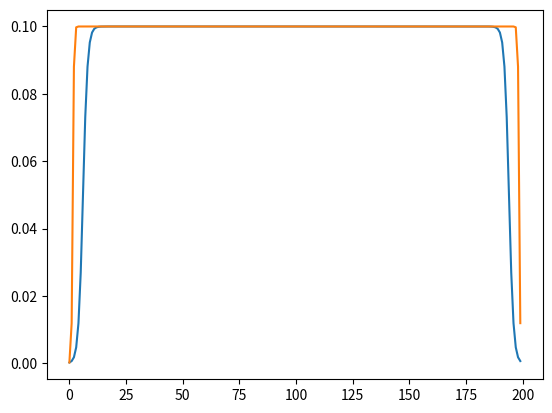

The matplotlib source for this figure:
# -*- coding: utf-8 -*-
"""
Created on 2019/05/15

@author: Pinlei Lu
"""

import numpy as np
from scipy import signal
import matplotlib.pyplot as plt
from matplotlib.widgets import Slider
import warnings


class Pulse(object):  # Pulse.data_list, Pulse.I_data, Pulse.Q_data
    def __init__(self, width, ssb_freq, iqscale, phase, skew_phase):
        self.vmax = 1.0                              # The max voltage that AWG is using
        self.width = width                           # How long the pulse is going to be. It is an integer number.
        self.ssb_freq = ssb_freq                     # The side band frequency, in order to get rid of the DC leakage from the mixer. Units: GHz.
        self.iqscale = iqscale                       # The voltage scale for different channels (i.e. the for I and Q signals). It is a floating point number.
        self.phase = phase / 180. * np.pi            # The phase difference between I and Q channels.
        self.skew_phase = skew_phase / 180. * np.pi
        self.Q_data = None                           # The I and Q data that will has the correction of IQ scale
        self.I_data = None                           # and phase. Both of them will be an array with floating number.

    def iq_generator(self, data):
        # This method is taking "raw pulse data" and then adding the correction of IQ scale and phase to it.
        # The input is an array of floating point number.
        # For example, if you are making a Gaussain pulse, this will be an array with number given by exp(-((x-mu)/2*sigma)**2)
        # It generates self.Q_data and self.I_data which will be used to create waveform data in the .AWG file
        # For all the pulse that needs I and Q correction, the method needs to be called after doing in the data_generator after
        # you create the "raw pulse data"

        # Making I and Q correction
        tempx = np.arange(self.width)
        self.I_data = data * np.cos(tempx * self.ssb_freq * 2. * np.pi + self.phase)
        self.Q_data = data * np.cos(tempx * self.ssb_freq * 2. * np.pi + self.phase + self.skew_phase) * self.iqscale

    def DRAG_generator(self, data, amp, factor):
        tempx = np.arange(self.width)

        InPhase_shape = data
        Quadrature_shape = -np.gradient(data) * factor
        self.I_data = InPhase_shape * np.cos(tempx * self.ssb_freq * 2. * np.pi + self.phase) + \
                      Quadrature_shape * np.sin(tempx * self.ssb_freq * 2. * np.pi + self.phase)  # noqa: E127
        self.Q_data = InPhase_shape * np.cos(tempx * self.ssb_freq * 2. * np.pi + self.phase + self.skew_phase) * self.iqscale + \
                      Quadrature_shape * np.sin(tempx * self.ssb_freq * 2. * np.pi + self.phase + self.skew_phase) * self.iqscale  # noqa: E127

        max_dac = np.max([np.max(np.abs(self.I_data)), np.max(np.abs(self.Q_data))])
        if max_dac * amp > 1:
            raise TypeError("awg DAC>1")

        self.I_data = amp * self.I_data
        self.Q_data = amp * self.Q_data


class combinePulse(Pulse):
    """ The pulse start point is always defined as the start of the first pulse in the list, all the time in the timelist
    should be defined relative to that time.

    """
    def __init__(self, pulseList, pulseTimeList):  # len(pulseTmeList) = len(pulseList) -1
        if len(pulseTimeList) != len(pulseList) - 1:
            raise TypeError("in valid time list definition, see class description")
        pulse_num = len(pulseList)
        pulseStartTimeList = np.append([0], pulseTimeList)
        pulseEndTimeList = [pulseStartTimeList[i] + pulseList[i].width - 1 for i in range(pulse_num)]

        self.width = np.max(pulseEndTimeList)
        self.I_data = np.zeros(self.width)
        self.Q_data = np.zeros(self.width)

        for t in range(self.width):
            for i in range(pulse_num):
                pulse_ = pulseList[i]
                if pulseStartTimeList[i] <= t and t <= pulseEndTimeList[i]:
                    self.I_data[t] += pulse_.I_data[t - pulseStartTimeList[i]]
                    self.Q_data[t] += pulse_.Q_data[t - pulseStartTimeList[i]]

        max_dac = np.max([np.max(np.abs(self.I_data)), np.max(np.abs(self.Q_data))])
        if max_dac > 1:
            raise TypeError("awg DAC>1")

        self.marker = Marker(self.width + 40)


class smoothBox(Pulse):
    def __init__(self, width, ssb_freq, iqscale, phase, skew_phase, height, ramp_slope, cut_factor=3):
        super(smoothBox, self).__init__(width, ssb_freq, iqscale, phase, skew_phase)
        x = np.arange(width)
        self.data_list = 0.5 * height * (np.tanh(ramp_slope * x - cut_factor) -
                                         np.tanh(ramp_slope * (x - width) + cut_factor))
        if self.data_list[len(self.data_list) // 2] < 0.9 * height:
            warnings.warn('wave peak is much shorter than desired amplitude')
        self.iq_generator(self.data_list)


class Gaussian(Pulse):
    def __init__(self, width, ssb_freq, iqscale, phase, skew_phase, amp, deviation, drag=0):
        super(Gaussian, self).__init__(width, ssb_freq, iqscale, phase, skew_phase)
        self.data_list = signal.gaussian(width, deviation)
        self.DRAG_generator(self.data_list, amp, drag)


class Marker(Pulse):
    def __init__(self, width):
        super(Marker, self).__init__(width / 2, 0, 1, 0, 0)
        x = np.zeros(width // 2) + 1.0
        x[:5] = np.linspace(0, 1, 5)
        x[-5:] = np.linspace(1, 0, 5)
        self.data_list = x
        self.I_data = self.data_list
        self.Q_data = self.data_list


class MarkerOff(Pulse):
    def __init__(self, width):
        super(MarkerOff, self).__init__(width / 2, 0, 1, 0, 0)
        x = np.zeros(width / 2) + 0.01
        x[0] = 0.01
        x[1] = 0.003
        x[2] = 0.005
        x[-3] = 0.005
        x[-2] = 0.003
        x[-1] = 0.01
        self.data_list = x
        self.I_data = self.data_list
        self.Q_data = self.data_list


class gau():
    def __init__(self, gauCondition: dict):
        self.amp = gauCondition.get('amp', 0.1)
        self.ssbFreq = gauCondition.get('ssbFreq', 0.1)
        self.iqScale = gauCondition.get('iqScale', 1)
        self.phase = gauCondition.get('phase', 0)
        self.skewPhase = gauCondition.get('skewPhase', 0)
        self.sigma = gauCondition.get('sigma', 10)
        self.sigmaMulti = gauCondition.get('sigmaMulti', 6)
        self.dragFactor = gauCondition.get('dragFactor', 0)
        self.width = self.sigma * self.sigmaMulti

    def x(self):
        self.x_ = Gaussian(self.width, self.ssbFreq, self.iqScale, self.phase, self.skewPhase, self.amp, self.sigma, drag=self.dragFactor)
        return self.x_

    def x2(self):
        self.x2_ = Gaussian(self.width, self.ssbFreq, self.iqScale, self.phase, self.skewPhase, self.amp * 0.5, self.sigma, drag=self.dragFactor)
        return self.x2_

    def x2N(self):
        self.x2N_ = Gaussian(self.width, self.ssbFreq, self.iqScale, self.phase + 180, self.skewPhase, self.amp * 0.5, self.sigma, drag=self.dragFactor)
        return self.x2N_

    def y(self):
        self.y_ = Gaussian(self.width, self.ssbFreq, self.iqScale, self.phase + 90, self.skewPhase, self.amp, self.sigma, drag=self.dragFactor)
        return self.y_

    def y2(self):
        self.y2_ = Gaussian(self.width, self.ssbFreq, self.iqScale, self.phase + 90, self.skewPhase, self.amp * 0.5, self.sigma, drag=self.dragFactor)
        return self.y2_

    def y2N(self):
        self.y2N_ = Gaussian(self.width, self.ssbFreq, self.iqScale, self.phase - 90, self.skewPhase, self.amp * 0.5, self.sigma, drag=self.dragFactor)
        return self.y2N_

    def off(self):
        self.off_ = Gaussian(self.width, self.ssbFreq, self.iqScale, self.phase, self.skewPhase, 0.000001 * self.amp, self.sigma, drag=self.dragFactor)
        return self.off_

    def marker(self):
        self.marker_ = Marker(self.width + 40)
        return self.marker_

    def markerOff(self):
        self.markerOff_ = MarkerOff(self.width + 40)
        return self.markerOff_


class box():
    def __init__(self, boxCondition: dict):
        self.amp = boxCondition.get('amp', 0.1)
        self.width = boxCondition.get('width', 200)
        self.ssbFreq = boxCondition.get('ssbFreq', 0.0)
        self.iqScale = boxCondition.get('iqScale', 1)
        self.phase = boxCondition.get('phase', 0)
        self.skewPhase = boxCondition.get('skewPhase', 0)
        self.rampSlope = boxCondition.get('rampSlope', 0.5)
        self.cutFactor = boxCondition.get('cutFactor', 3)

    def smooth(self):
        self.smooth_ = smoothBox(self.width, self.ssbFreq, self.iqScale, self.phase, self.skewPhase, self.amp, self.rampSlope, cut_factor=self.cutFactor)
        return self.smooth_

    def marker(self):
        self.marker_ = Marker(self.width + 40)
        return self.marker_

    def markerOff(self):
        self.markerOff_ = MarkerOff(self.width + 40)
        return self.markerOff_


class Sin():
    def __init__(self, width, amp, freq, phase, smooth=False):
        phase = phase / 180. * np.pi
        x = np.arange(width)
        y = amp * np.sin(x / (1000. / freq) * 2.0 * np.pi + phase)
        data_out = y
        if smooth:
            data_out[0:11] = y[0:11] * np.exp(np.linspace(-5, 0, 11))
            data_out[-11:] = y[-11:] * np.exp(np.linspace(0, -5, 11))
            data_out[11:-11] = y[11:-11]
        self.width = width
        self.data_list = data_out
        self.I_data = amp * np.sin(x / (1000. / freq) * 2.0 * np.pi + phase)
        self.Q_data = amp * np.sin(x / (1000. / freq) * 2.0 * np.pi + phase + 0.5 * np.pi)


class waveformModulesCollection(object):

    """queue collections for each module (AWG)

    chan{int}: dict. The queue(dictionary) for each channel in the module. Eg: chan1, chan2, chan3, chan4
    """

    def __init__(self, module_dict, chanNum=4):
        for module in module_dict.keys():
            setattr(self, str(module), {})
        return


class queueCollection(object):

    """queue collections for each module (AWG)

    chan{int}: dict. The queue(dictionary) for each channel in the module. Eg: chan1, chan2, chan3, chan4
    """

    def __init__(self, chanNum=4):
        for i in range(1, chanNum + 1):
            setattr(self, f'chan{i}', {})
        return


class queueModulesCollection(object):
    def __init__(self, module_dict):
        for module in module_dict.keys():
            setattr(self, str(module), queueCollection())
        return

    def add(self, AWG: str, channel: int, waveIndex: int, pulse, timeDelay: int):
        awg_ = getattr(self, AWG)
        try:
            q = getattr(awg_, f'chan{channel}')
        except AttributeError:
            raise AttributeError("Check the channel number of AWG module")
        if str(waveIndex) not in q.keys():
            getattr(awg_, f'chan{channel}')[str(waveIndex)] = []

        getattr(awg_, f'chan{channel}')[str(waveIndex)].append([pulse, timeDelay])

    def addTwoChan(self, AWG: str, channel: list, waveIndex: list, pulse: list, timeDelay: int):
        if len(channel) != 2:
            raise KeyError("channel number must be two!")
        for i in range(2):
            self.add(AWG, channel[i], waveIndex, pulse[i], timeDelay)


# class Seq(object):
#     def __init__(self):
#         return

#     def addPulse(self, index, pulse, time_, trigger):

#         return


# class AWGPulseSequence():
#     def __init__(self):
#         self.waveDict = {}
#         self.waveformList = []
#         self.sequeceList = []
#         return

#     def updateWaveDic(self, wave: str):
#         self.waveDict[]
#         return

#     def addIQ(self, index, channel, pulse, time_, trigger):
#         return


class SequenceEasy():
    """
    This class is easy mode of pulse generation, but make sure, no pulse
    superposition.
    """
    def __init__(self, num_shot, sequence_length):
        self.num_shot = num_shot  # this probably will be the number of trigger we need (TODO: update!)
        self.sequence_length = sequence_length
        self.temp_sequence = {}
        for i in range(8):
            self.temp_sequence[str(i + 1)] = []
        self.sequence_list = []  # the list put into the queue
        self.waveform_list = []  # the list of all different waveform(go to the RAM)
        self.length_of_list = int((num_shot) * sequence_length)
        self.shotNum = np.zeros(8, dtype=int)
        self.check = 0
        self.plot = 0

    def addPulse(self, pulse, time, channel, trigger=0):
        self.shotNum[channel - 1] += 1
        if channel in (1, 3):
            I_value = pulse.I_data
            Q_value = pulse.Q_data
            waveform_num = self.updateWaveform(I_value)
            self.temp_sequence[str(channel)].append((waveform_num, time, trigger))
            waveform_num = self.updateWaveform(Q_value)
            self.temp_sequence[str(channel + 1)].append((waveform_num, time, trigger))
            self.shotNum[channel] += 1
        elif channel in (2, 4):
            raise NameError("For the channel 2 or 4, it should be added automatically")
        elif channel in (5, 6, 7, 8):
            pulse_data = pulse.I_data
            waveform_num = self.updateWaveform(pulse_data)
            self.temp_sequence[str(channel)].append((waveform_num, time, trigger))
        else:
            raise NameError("Wrong channel")
        return

    def updateWaveform(self, waveform):
        count = 0
        for i in range(len(self.waveform_list)):
            if np.sum(waveform != self.waveform_list[i]):
                pass
            else:
                count += 1
                waveform_num = i
        if count == 0:
            self.waveform_list.append(waveform)
            waveform_num = len(self.waveform_list) - 1
        return waveform_num

    def checkFormat(self):
        if self.check == 0:
            for i in range(8):
                self.sequence_list.append(np.array(self.temp_sequence[str(i + 1)]))
            self.shotNum = self.shotNum / self.num_shot
            # Here define the trigger time in the HVI and return it to the PXIe
            qubitTrig = np.where(np.array(self.sequence_list[0])[:, 2] == 1)
            self.qubitTrigTime = np.array(self.sequence_list[0])[qubitTrig, 1]
            cavityTrig = np.where(np.array(self.sequence_list[2])[:, 2] == 1)
            self.cavityTrigTime = np.array(self.sequence_list[2])[cavityTrig, 1]
            qcDelay = (self.cavityTrigTime - self.qubitTrigTime).flatten()
            self.QC_interval_ini = qcDelay[0]
            self.QC_interval_max = qcDelay[-1]
            try:
                self.QC_interval_step = qcDelay[1] - qcDelay[0]
                if self.QC_interval_step == 0:
                    self.delayTimeList = qcDelay[0]
                else:
                    self.delayTimeList = np.arange(self.QC_interval_ini, self.QC_interval_max + self.QC_interval_step, self.QC_interval_step)
            except IndexError:
                self.QC_interval_step = 0
                self.delayTimeList = qcDelay[0]
            if self.QC_interval_max - self.QC_interval_ini != self.QC_interval_step * (len(qcDelay) - 1):
                raise NameError("The inteval is varing, we cannot process this kind of pulse")
            for i in range(4):
                self.sequence_list[i] = self.sequence_list[i] + [0, 65, 0]
            for j in range(2):
                self.sequence_list[j + 2][:, 1] = self.sequence_list[j + 2][:, 1] - self.delayTimeList
            self.sequence_list[5][:, 1] = self.sequence_list[5][:, 1] - self.delayTimeList
            if self.sequence_list[5][:, 1].any<0:
                raise TypeError('Wrong marker sequence definition')
        else:
            pass
        self.check += 1
        # print(self.QC_interval_ini, self.QC_interval_step, self.QC_interval_max)
        return self.QC_interval_ini, self.QC_interval_step, self.QC_interval_max


    def checkFormat_withPrepare(self, prepare_num=1):
        if self.check == 0:
            for i in range(8):
                self.sequence_list.append(np.array(self.temp_sequence[str(i + 1)]))
            self.shotNum = self.shotNum / self.num_shot
            # Here define the trigger time in the HVI and return it to the PXIe
            qubitTrig = np.where(np.array(self.sequence_list[0])[:, 2] == 1)[0][prepare_num :: prepare_num+1]
            self.qubitTrigTime = np.array(self.sequence_list[0])[qubitTrig, 1]

            cavityTrig = np.where(np.array(self.sequence_list[2])[:, 2] == 1)[0][prepare_num :: prepare_num+1]
            self.cavityTrigTime = np.array(self.sequence_list[2])[cavityTrig, 1]
            qcDelay = (self.cavityTrigTime - self.qubitTrigTime).flatten()
            self.QC_interval_ini = qcDelay[0]
            self.QC_interval_max = qcDelay[-1]
            try:
                self.QC_interval_step = qcDelay[1] - qcDelay[0]
                if self.QC_interval_step == 0:
                    self.delayTimeList = qcDelay[0]
                else:
                    self.delayTimeList = np.arange(self.QC_interval_ini, self.QC_interval_max + self.QC_interval_step, self.QC_interval_step)
            except IndexError:
                self.QC_interval_step = 0
                self.delayTimeList = qcDelay[0]
            if self.QC_interval_max - self.QC_interval_ini != self.QC_interval_step * (len(qcDelay) - 1):
                raise NameError("The inteval is varing, we cannot process this kind of pulse")
            for i in range(4):
                self.sequence_list[i] = self.sequence_list[i] + [0, 65, 0]
            for j in range(2):
                self.sequence_list[j + 2][prepare_num :: prepare_num+1, 1] = self.sequence_list[j + 2][prepare_num :: prepare_num+1, 1] - self.delayTimeList
            self.sequence_list[5][prepare_num :: prepare_num+1, 1] = self.sequence_list[5][prepare_num :: prepare_num+1, 1] - self.delayTimeList
            if self.sequence_list[5][prepare_num :: prepare_num+1, 1].any<0:
                raise TypeError('Wrong marker sequence definition')
            # for j in range(2):
            #     self.sequence_list[j + 2][:, 1] = self.sequence_list[j + 2][:, 1] - self.delayTimeList
            # self.sequence_list[5][:, 1] = self.sequence_list[5][:, 1] - self.delayTimeList
            # if self.sequence_list[5][:, 1].any<0:
            #     raise TypeError('Wrong marker sequence definition')
        else:
            pass
        self.check += 1
        # print(self.QC_interval_ini, self.QC_interval_step, self.QC_interval_max)
        return self.QC_interval_ini, self.QC_interval_step, self.QC_interval_max

    def showPulse(self, real=0):
        if self.plot == 0:
            self.sequencePlot = self.sequence_list
            if not real:
                for i in range(4):
                    self.sequencePlot[i] = self.sequence_list[i] - [0, 65, 0]
                for j in range(2):
                    self.sequencePlot[j + 2][:, 1] = self.sequence_list[j + 2][:, 1] + self.delayTimeList
                self.sequence_list[5][:, 1] = self.sequence_list[5][:, 1] + self.delayTimeList
        else:
            pass
        self.plot += 1
        xdata = np.arange(self.sequence_length)
        plt.figure(figsize=(15, 8))
        signalList = np.empty(4, dtype=object)
        markList = np.empty(4, dtype=object)

        for i in range(4):
            sdata = np.zeros(self.sequence_length)
            mdata = np.zeros(self.sequence_length)
            plt.subplot(4, 1, i + 1)
            plt.subplots_adjust(hspace=0)
            try:
                for j in range(self.shotNum[i]):
                    sigStart = self.sequencePlot[i][j][1]
                    sdata[sigStart:sigStart + len(self.waveform_list[self.sequencePlot[i][j][0]])] = self.waveform_list[self.sequencePlot[i][j][0]]
                signalList[i], = plt.plot(xdata, sdata, label='signal')

                for j in range(self.shotNum[i / 2 + 4]):
                    markStart = self.sequencePlot[i / 2 + 4][j][1]
                    mdata[markStart:markStart + 2 * len(self.waveform_list[self.sequencePlot[i / 2 + 4][j][0]])] = 1
                    mdata[0] = 0
                markList[i], = plt.plot(xdata, mdata, label='marker')
                plt.legend()
            except IndexError:
                raise
            plt.tick_params(axis='y', labelsize=10)
            plt.ylim(-1.2, 1.2)
        plt.xlabel('time / ns')

        def update(val):
            int_val = int(val)
            if (slider.val != int_val):
                slider.set_val(int_val)
            for i in range(4):
                sdata = np.zeros(self.sequence_length)
                for j in range(self.shotNum[i]):
                    sigStart = self.sequencePlot[i][self.shotNum[i] * int_val + j][1] - int_val * self.sequence_length
                    sdata[sigStart:sigStart + len(self.waveform_list[self.sequencePlot[i][self.shotNum[i] * int_val + j][0]])] = self.waveform_list[self.sequencePlot[i][self.shotNum[i] * int_val + j][0]]
                signalList[i].set_ydata(sdata)

                mdata = np.zeros(self.sequence_length)
                for j in range(self.shotNum[i / 2 + 4]):
                    markStart = self.sequencePlot[i / 2 + 4][self.shotNum[i / 2 + 4] * int_val + j][1] - int_val * self.sequence_length
                    mdata[markStart:markStart + 2 * len(self.waveform_list[self.sequencePlot[i / 2 + 4][self.shotNum[i] * int_val + j][0]])] = 1
                    mdata[0] = 0
                markList[i].set_ydata(mdata)

        slider_axes = plt.axes([0.2, 0.9, 0.65, 0.03])
        slider = Slider(slider_axes, "shot", 0, self.num_shot - 1, valinit=1)
        slider.on_changed(update)
        plt.title("Remerber, we always trigger at START, and this is for channel 1,2,3,4")
        plt.show()



if __name__ == '__main__':
    # pulse_ = doubleBox(40,40, 0, 1.0, 0, 0, 0.5,0.5, 0.5, cut_factor=3)
    # plt.plot(pulse_.I_data)
    # plt.plot(pulse_.Q_data)
    # plt.show()
    # pulse_ = smoothBox(50, 0, 1.4, 0, 0, 0.5, 0.5, cut_factor=3)
    # plt.plot(pulse_.I_data)
    # plt.plot(pulse_.Q_data)
    # plt.show()

    # condition_ = {'amp': 0.5,
    #               'ssbFreq': 0.1,
    #               'iqScale': 1,
    #               'phase': 0,
    #               'skewPhase': 0,
    #               'sigma': 100,
    #               'sigmaMulti': 6,
    #               'dragFactor': 0}

    # pulse_ = gau(condition_)
    # # pulse_.x2()
    # plt.plot(pulse_.x2().I_data)
    # plt.plot(pulse_.x2().I_data)


    condition_ = {'amp': 0.1,
                  'width': 200,
                  'ssbFreq': 0.0,
                  'iqScale': 1,
                  'phase': 0.0,
                  'skewPhase': 0.0,
                  'rampSlope': 0.5,
                  'cutFactor': 3}
    pulse_ = box(condition_)

    plt.plot(pulse_.smooth().I_data)
    pulse_.rampSlope = 2
    plt.plot(pulse_.smooth().I_data)

    plt.show()


    # print(seq1.sequence_list)

    # seq = SequenceEasy(21, 2000)
    # box = Square(500, 0, 1, 0, 0, 0.5)
    # mark_qubit = Square(110, 0, 1, 0, 0, 1)
    # mark_cav = Square(510, 0, 1, 0, 0, 1)
    # gau_x = Gaussian(90, 0.1, 1., 0, 0, 0.9, 15)
    # gau_y = Gaussian(90, 0.1, 1., 90, 0, 0.9, 15)
    # gau_x2 = Gaussian(90, 0.1, 1., 0, 0, 0.45, 15)
    # gau_y2 = Gaussian(90, 0.1, 1., 90, 0, 0.45, 15)
    # gau_id = Gaussian(90, 0.1, 1., 0, 0, 0.0, 15)
    # pulse_list = [gau_id, gau_id,
    #               gau_x, gau_x,
    #               gau_y, gau_y,
    #               gau_x, gau_y,
    #               gau_y, gau_x,  # First Group
    #               gau_x2, gau_id,
    #               gau_y2, gau_id,
    #               gau_x2, gau_y2,
    #               gau_y2, gau_x2,
    #               gau_x2, gau_y,
    #               gau_y2, gau_x,
    #               gau_x, gau_y2,
    #               gau_y, gau_x2,
    #               gau_x2, gau_x,
    #               gau_x, gau_x2,
    #               gau_y2, gau_y,
    #               gau_y, gau_y2,  # Second Group
    #               gau_x, gau_id,
    #               gau_y, gau_id,
    #               gau_x2, gau_x2,
    #               gau_y2, gau_y2]  # Thrid Group
    # time_point = 0
    #
    # for i in range(21):
    #     seq.addPulse(pulse_list[2 * i], time_point + 5, 1, trigger=1)
    #     seq.addPulse(pulse_list[2 * i + 1], time_point + 205, 1, trigger=0)
    #     seq.addPulse(mark_qubit, time_point, 5, trigger=1)
    #     seq.addPulse(mark_qubit, time_point + 200, 5, trigger=0)
    #     seq.addPulse(box, time_point + 5, 3, trigger=1)
    #     seq.addPulse(mark_cav, time_point + 0, 6, trigger=1)
    #     time_point += 2000
    # seq.checkFormat()
    # seq.showPulse()
